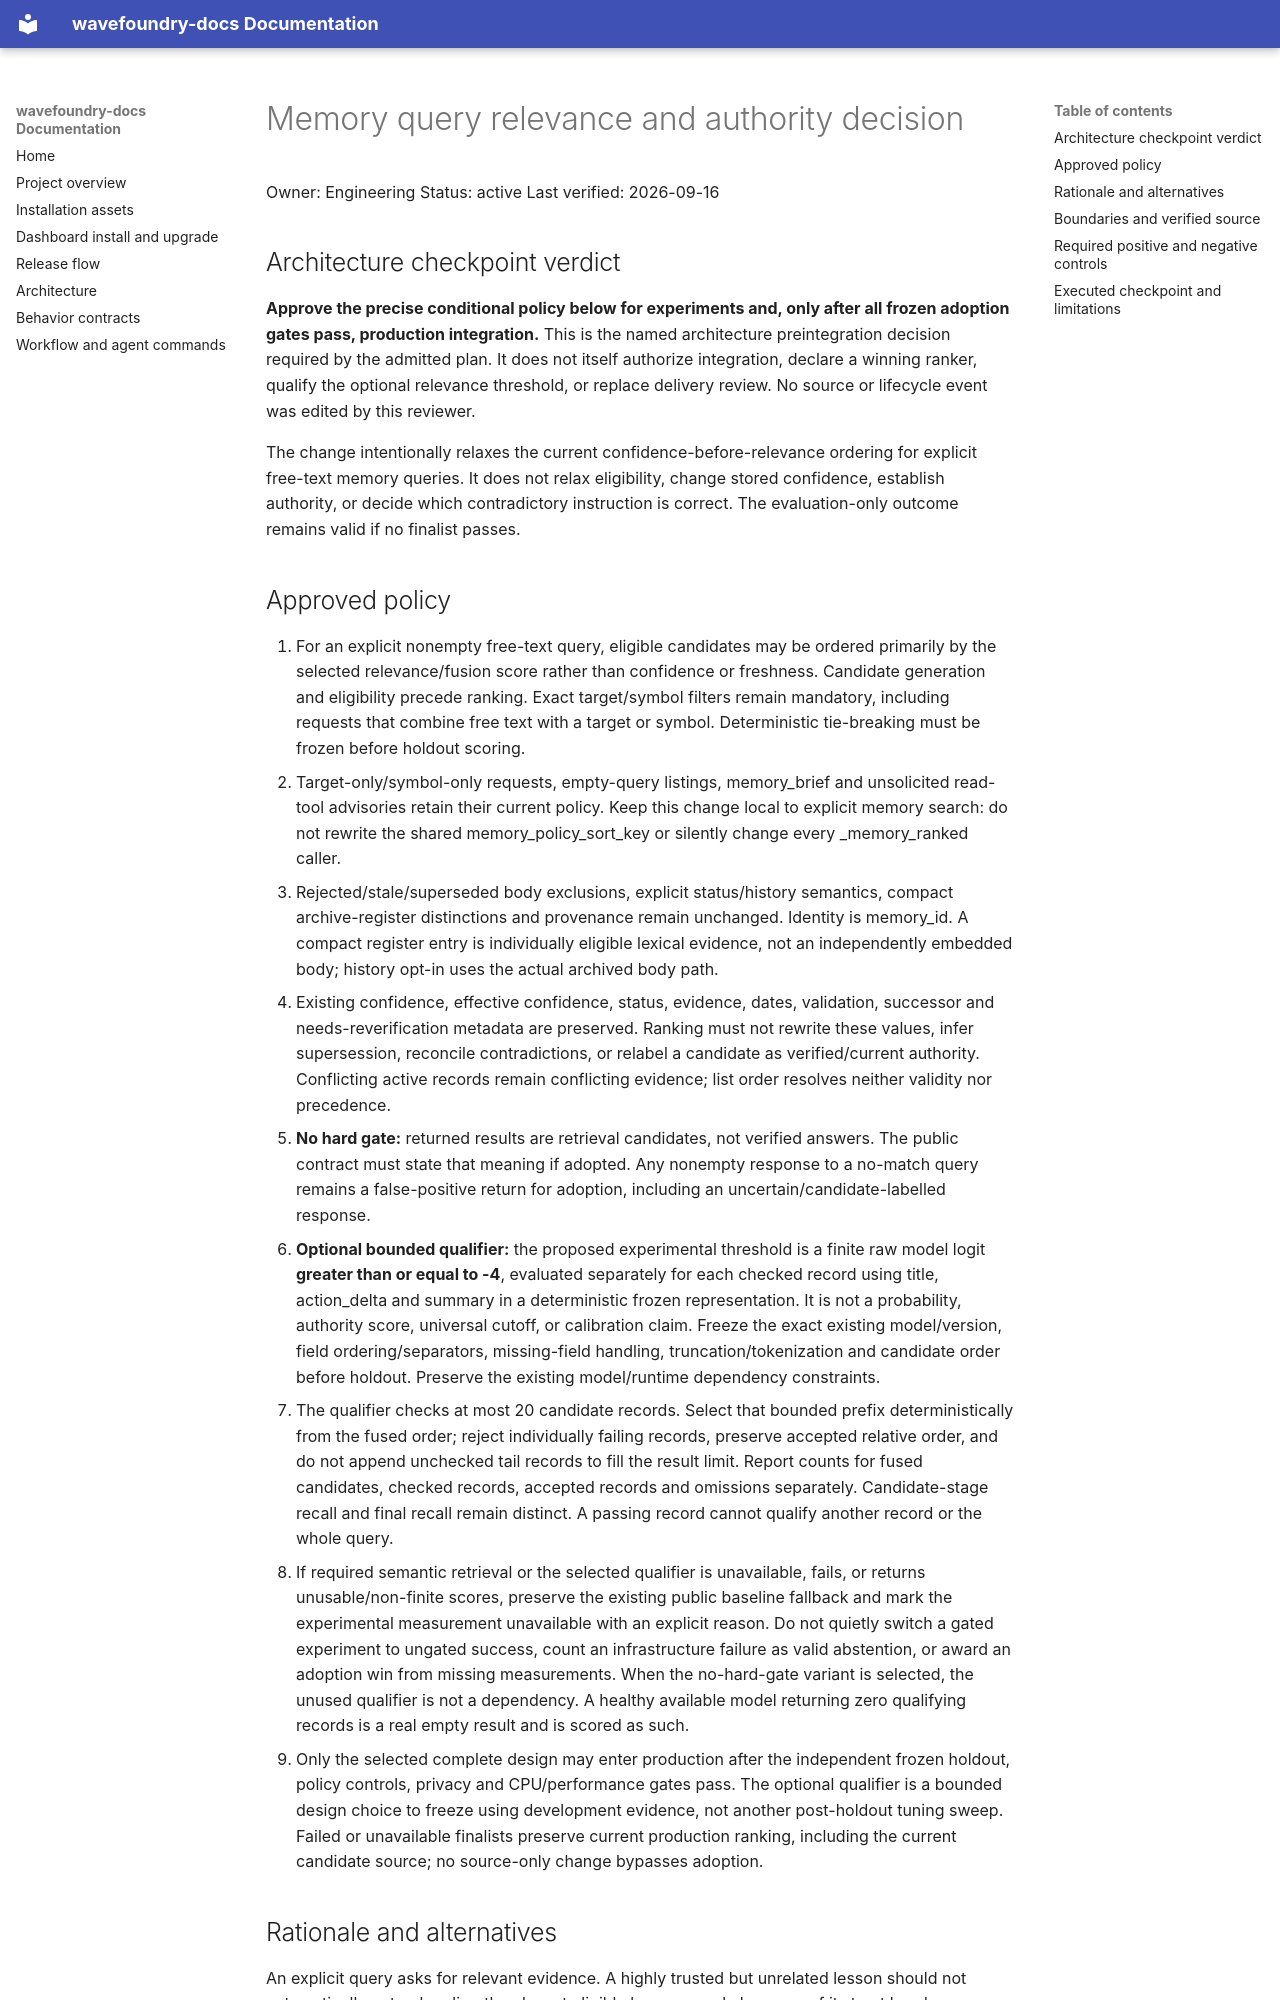

repository: coryhacking/wavefoundry · page: waves/1yad2 memory-retrieval-quality/evidence/authority-decision/index.html · generator: mkdocs

# Memory query relevance and authority decision

Owner: Engineering
Status: active
Last verified: 2026-09-16

## Architecture checkpoint verdict

**Approve the precise conditional policy below for experiments and, only after all frozen adoption gates pass, production integration.** This is the named architecture preintegration decision required by the admitted plan. It does not itself authorize integration, declare a winning ranker, qualify the optional relevance threshold, or replace delivery review. No source or lifecycle event was edited by this reviewer.

The change intentionally relaxes the current confidence-before-relevance ordering for explicit free-text memory queries. It does not relax eligibility, change stored confidence, establish authority, or decide which contradictory instruction is correct. The evaluation-only outcome remains valid if no finalist passes.

## Approved policy

1. For an explicit nonempty free-text query, eligible candidates may be ordered primarily by the selected relevance/fusion score rather than confidence or freshness. Candidate generation and eligibility precede ranking. Exact target/symbol filters remain mandatory, including requests that combine free text with a target or symbol. Deterministic tie-breaking must be frozen before holdout scoring.
2. Target-only/symbol-only requests, empty-query listings, memory_brief and unsolicited read-tool advisories retain their current policy. Keep this change local to explicit memory search: do not rewrite the shared memory_policy_sort_key or silently change every _memory_ranked caller.
3. Rejected/stale/superseded body exclusions, explicit status/history semantics, compact archive-register distinctions and provenance remain unchanged. Identity is memory_id. A compact register entry is individually eligible lexical evidence, not an independently embedded body; history opt-in uses the actual archived body path.
4. Existing confidence, effective confidence, status, evidence, dates, validation, successor and needs-reverification metadata are preserved. Ranking must not rewrite these values, infer supersession, reconcile contradictions, or relabel a candidate as verified/current authority. Conflicting active records remain conflicting evidence; list order resolves neither validity nor precedence.
5. **No hard gate:** returned results are retrieval candidates, not verified answers. The public contract must state that meaning if adopted. Any nonempty response to a no-match query remains a false-positive return for adoption, including an uncertain/candidate-labelled response.
6. **Optional bounded qualifier:** the proposed experimental threshold is a finite raw model logit **greater than or equal to -4**, evaluated separately for each checked record using title, action_delta and summary in a deterministic frozen representation. It is not a probability, authority score, universal cutoff, or calibration claim. Freeze the exact existing model/version, field ordering/separators, missing-field handling, truncation/tokenization and candidate order before holdout. Preserve the existing model/runtime dependency constraints.
7. The qualifier checks at most 20 candidate records. Select that bounded prefix deterministically from the fused order; reject individually failing records, preserve accepted relative order, and do not append unchecked tail records to fill the result limit. Report counts for fused candidates, checked records, accepted records and omissions separately. Candidate-stage recall and final recall remain distinct. A passing record cannot qualify another record or the whole query.
8. If required semantic retrieval or the selected qualifier is unavailable, fails, or returns unusable/non-finite scores, preserve the existing public baseline fallback and mark the experimental measurement unavailable with an explicit reason. Do not quietly switch a gated experiment to ungated success, count an infrastructure failure as valid abstention, or award an adoption win from missing measurements. When the no-hard-gate variant is selected, the unused qualifier is not a dependency. A healthy available model returning zero qualifying records is a real empty result and is scored as such.
9. Only the selected complete design may enter production after the independent frozen holdout, policy controls, privacy and CPU/performance gates pass. The optional qualifier is a bounded design choice to freeze using development evidence, not another post-holdout tuning sweep. Failed or unavailable finalists preserve current production ranking, including the current candidate source; no source-only change bypasses adoption.
